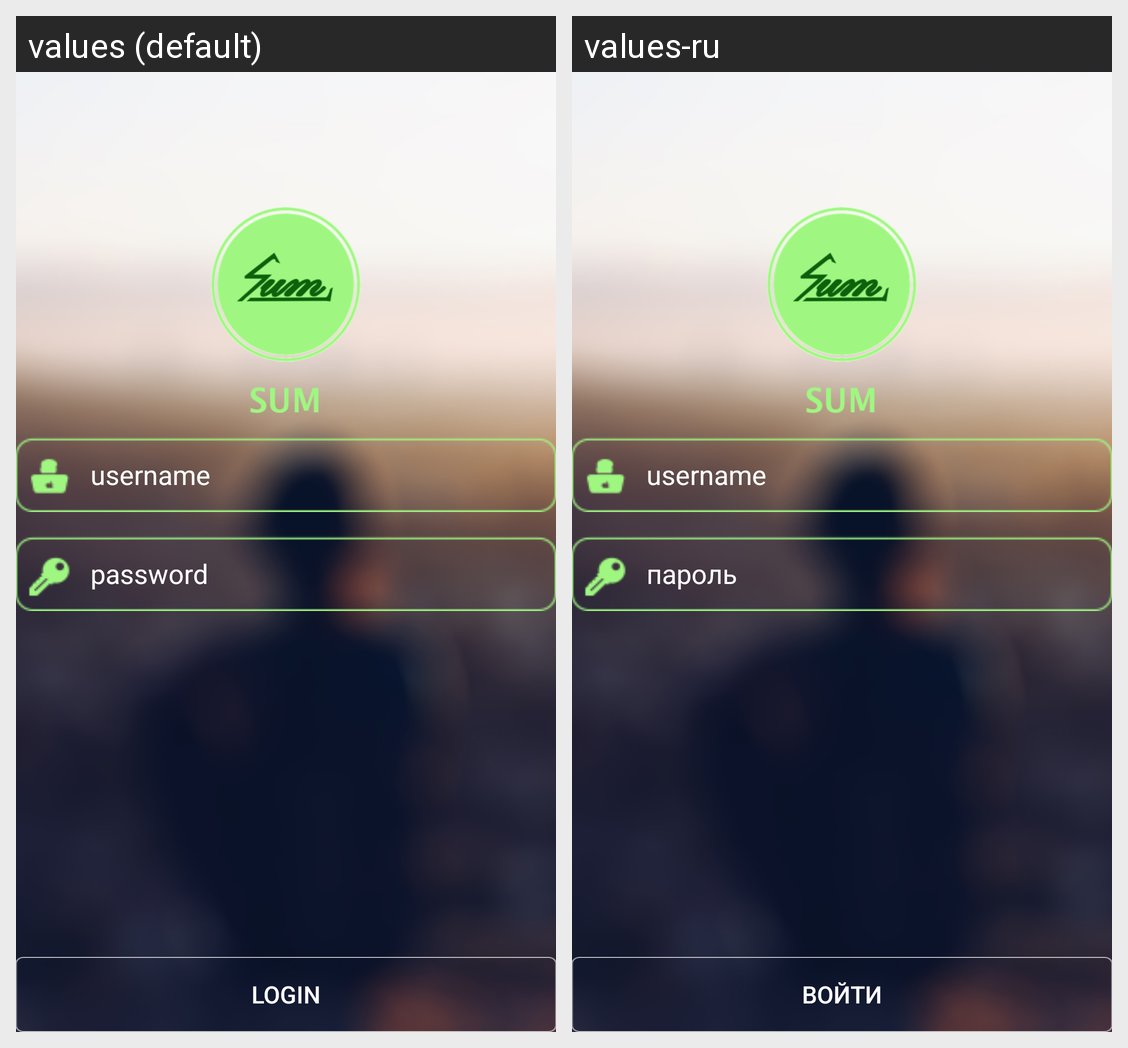

For this localized Android screen grid, give each drawn string resource with its value in every locale shown.
Android screen res/layout/activity_web_view.xml rendered under 2 locales, left to right: values (default), values-ru. Device: Nexus 5 (rendered at 1080×1920; each locale shown at half size, 540×960, under a caption strip naming it); theme AppTheme.
Strings drawn on this screen, with the default value and each locale's value (text and hints the layout hard-codes, and strings that could not be matched under every locale, appear in the picture but are not listed):

password
  values: password
  values-ru: пароль

Login
  values: Login
  values-ru: войти
